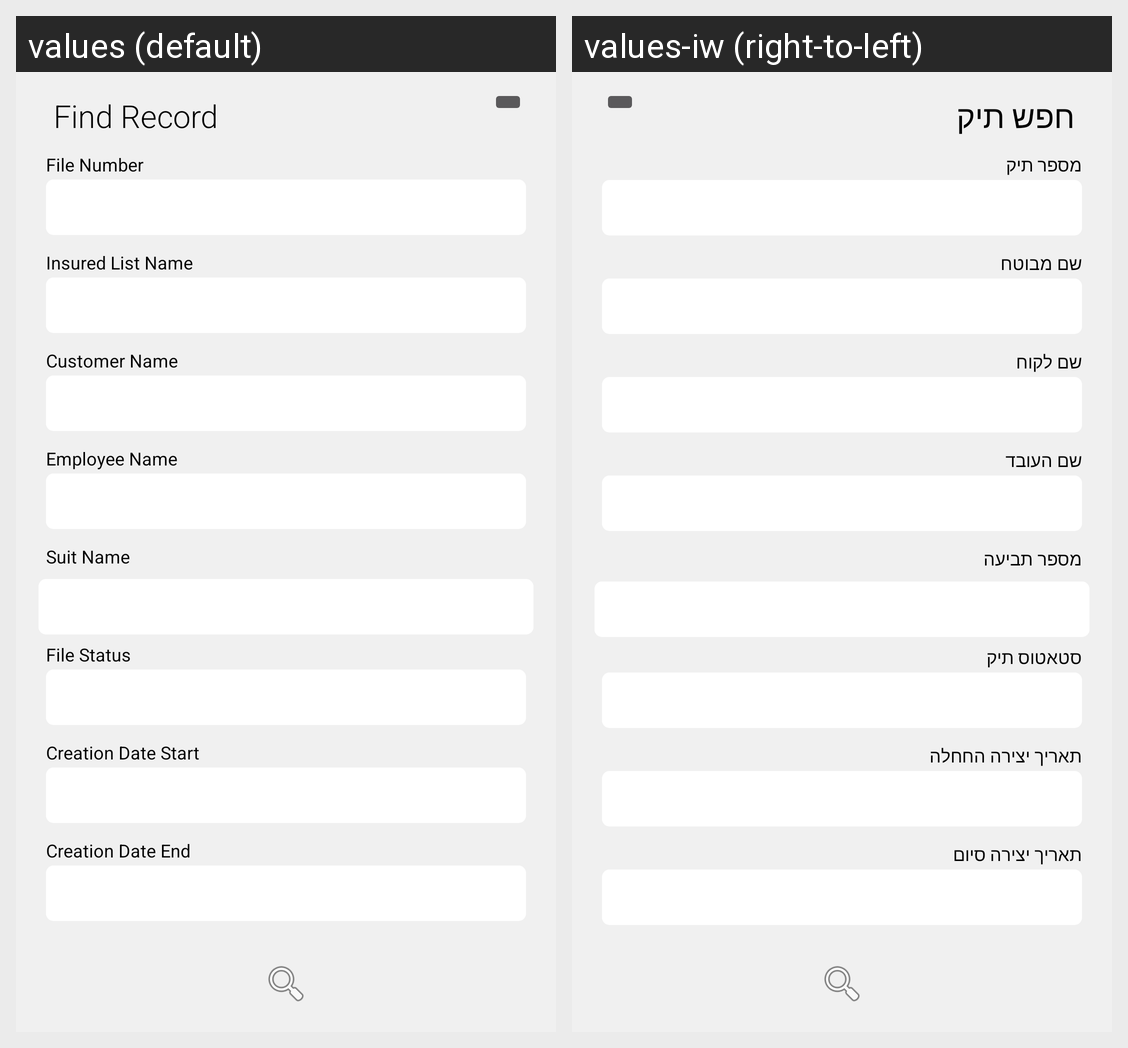

For this localized Android screen grid, give each drawn string resource with its value in every locale shown.
Android screen res/layout/fragment_find_record.xml rendered under 2 locales, left to right: values (default), values-iw (right-to-left). Device: Nexus 5 (rendered at 1080×1920; each locale shown at half size, 540×960, under a caption strip naming it); theme AppTheme.
Strings drawn on this screen, with the default value and each locale's value (text and hints the layout hard-codes, and strings that could not be matched under every locale, appear in the picture but are not listed):

find_record_by_data
  values: Find Record
  values-iw: חפש תיק

file_number_title
  values: File Number
  values-iw: מספר תיק

insured_list_name_title
  values: Insured List Name
  values-iw: שם מבוטח

customer_name_title
  values: Customer Name
  values-iw: שם לקוח

employee_name_title
  values: Employee Name
  values-iw: שם העובד

suit_name_title
  values: Suit Name
  values-iw: מספר תביעה

file_status_name_title
  values: File Status
  values-iw: סטאטוס תיק

creation_date_start_title
  values: Creation Date Start
  values-iw: תאריך יצירה החחלה

creation_date_end_title
  values: Creation Date End
  values-iw: תאריך יצירה סיום
